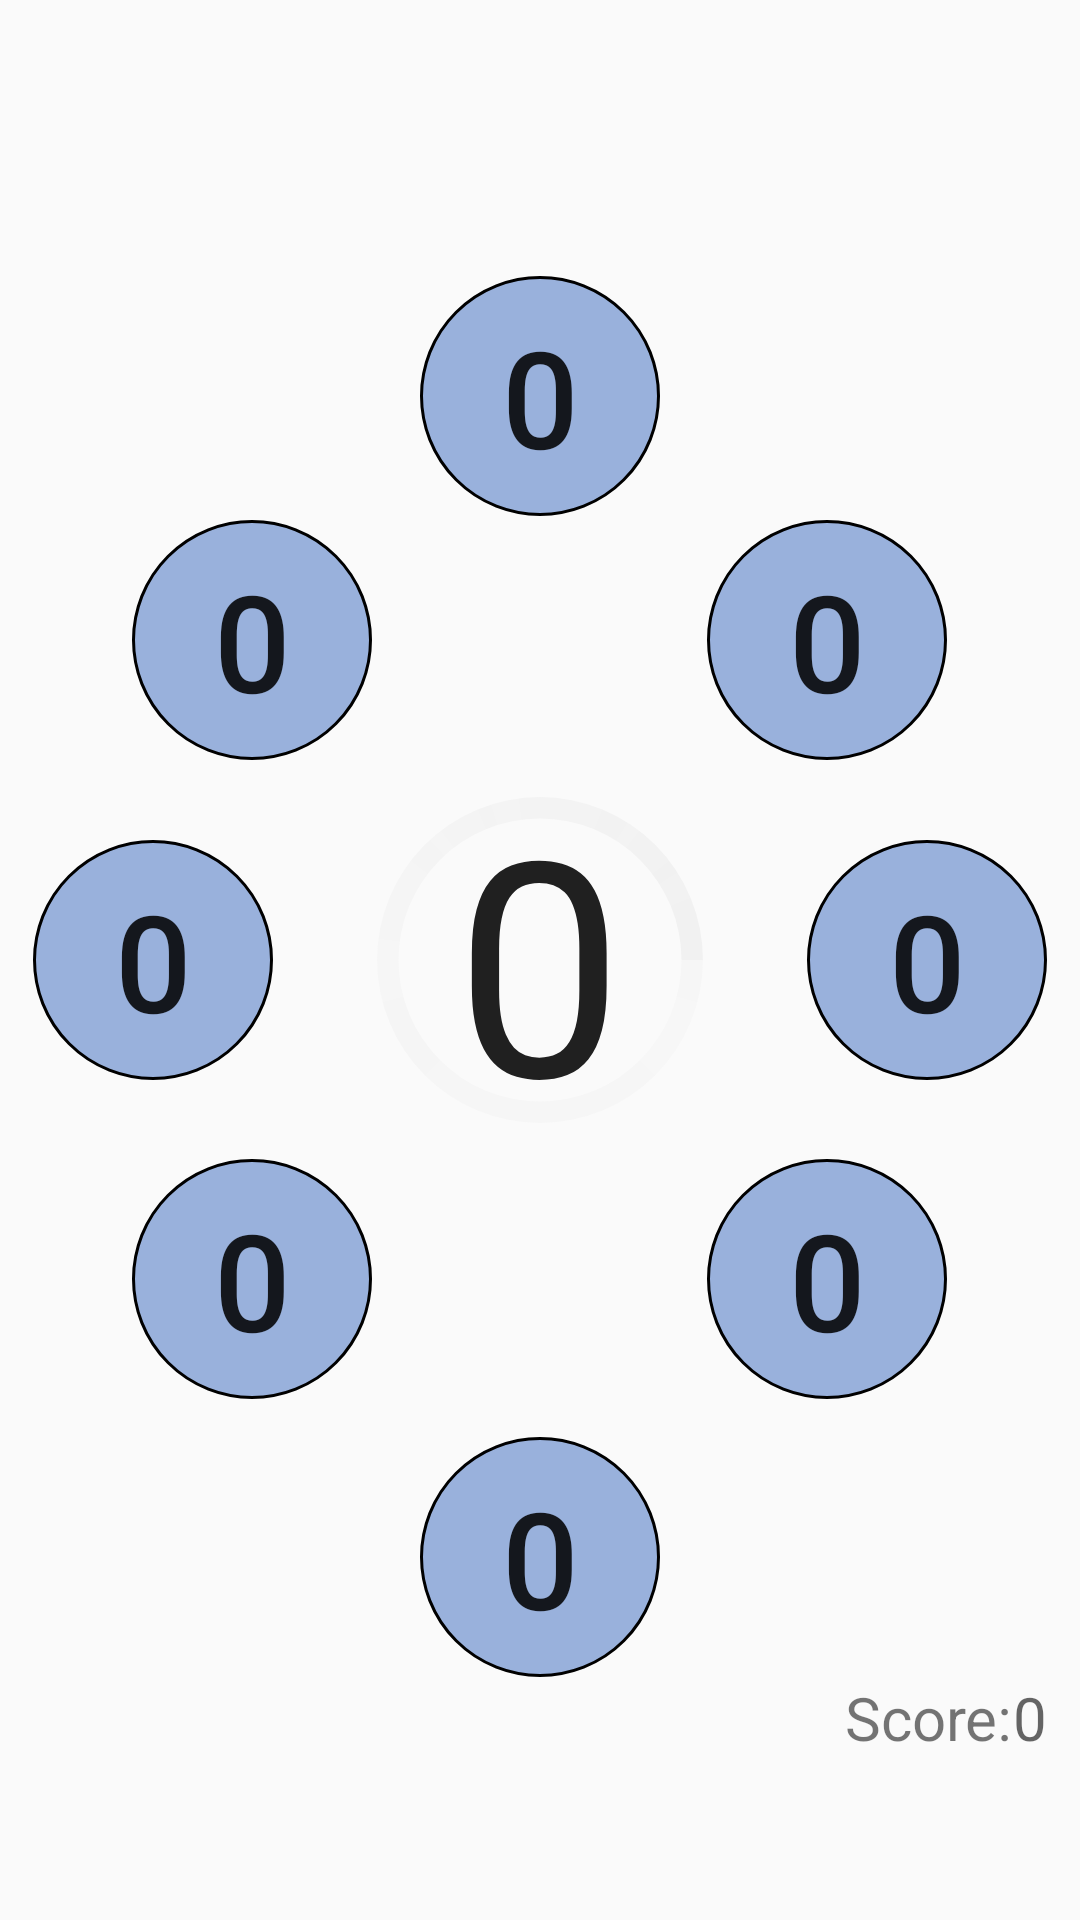

Layout XML and referenced resources for this Android screen:
<!-- AndroidManifest.xml: application theme AppTheme -->
<!-- res/layout/hard.xml -->
<?xml version="1.0" encoding="utf-8"?>
<RelativeLayout xmlns:android="http://schemas.android.com/apk/res/android"
    android:layout_width="match_parent"
    android:layout_height="match_parent"
    android:padding="@dimen/paddding_button">

    <Button
        android:id="@+id/button4"
        android:layout_width="@dimen/dim_button"

        android:layout_height="@dimen/dim_button"
        android:layout_centerHorizontal="true"


        android:layout_marginTop="81dp"
        android:background="@drawable/button_custom"


        android:text="@string/button_num"
        android:textSize="@dimen/num_size" />


    <Button
        android:id="@+id/button10"
        android:layout_width="@dimen/dim_button"

        android:layout_height="@dimen/dim_button"
        android:layout_alignParentLeft="true"

        android:layout_alignParentStart="true"
        android:layout_centerVertical="true"

        android:background="@drawable/button_custom"
        android:text="@string/button_num"
        android:textSize="@dimen/num_size" />

    <Button
        android:id="@+id/button8"
        android:layout_width="@dimen/dim_button"

        android:layout_height="@dimen/dim_button"


        android:background="@drawable/button_custom"
        android:text="@string/button_num"
        android:textSize="@dimen/num_size"
        android:layout_above="@+id/points"
        android:layout_centerHorizontal="true" />

    <Button
        android:id="@+id/button6"
        android:layout_width="@dimen/dim_button"

        android:layout_height="@dimen/dim_button"
        android:layout_alignParentEnd="true"

        android:layout_alignParentRight="true"
        android:layout_centerVertical="true"


        android:background="@drawable/button_custom"
        android:text="@string/button_num"
        android:textSize="@dimen/num_size" />

    <Button
        android:id="@+id/button11"
        android:layout_width="@dimen/dim_button"

        android:layout_height="@dimen/dim_button"
        android:layout_above="@+id/counter1"

        android:layout_marginLeft="33dp"
        android:background="@drawable/button_custom"

        android:text="@string/button_num"
        android:textSize="@dimen/num_size" />

    <Button
        android:id="@+id/button7"
        android:layout_width="@dimen/dim_button"

        android:layout_height="@dimen/dim_button"
        android:background="@drawable/button_custom"

        android:text="@string/button_num"
        android:textSize="@dimen/num_size"
        android:layout_below="@+id/counter1"
        android:layout_alignLeft="@+id/button5"
        android:layout_alignStart="@+id/button5" />
    <Button
        android:id="@+id/button9"
        android:layout_width="@dimen/dim_button"

        android:layout_height="@dimen/dim_button"
        android:background="@drawable/button_custom"

        android:text="@string/button_num"
        android:textSize="@dimen/num_size"

        android:layout_alignTop="@+id/button7"
        android:layout_alignLeft="@+id/button11"
        android:layout_alignStart="@+id/button11" />
    <Button
        android:id="@+id/button5"
        android:layout_width="@dimen/dim_button"

        android:layout_height="@dimen/dim_button"
        android:background="@drawable/button_custom"

        android:text="@string/button_num"
        android:textSize="@dimen/num_size"
        android:layout_marginRight="22dp"
        android:layout_alignTop="@+id/button11"
        android:layout_toLeftOf="@+id/P1"
        android:layout_toStartOf="@+id/P1" />

    <TextView
        android:id="@+id/counter1"
        android:layout_width="wrap_content"
        android:layout_height="wrap_content"
        android:layout_centerHorizontal="true"
        android:layout_centerVertical="true"
        android:text="0"
        android:textAppearance="?android:attr/textAppearanceLarge"
        android:textSize="100sp" />

    <TextView
        android:id="@+id/points"
        android:layout_width="wrap_content"
        android:layout_height="wrap_content"
        android:layout_alignParentBottom="true"
        android:layout_toLeftOf="@+id/P1"
        android:layout_toStartOf="@+id/P1"
        android:text="@string/punt"
        android:layout_marginBottom="@dimen/ad_margin"
        android:textAppearance="?android:attr/textAppearanceSmall"
        android:textSize="@dimen/point_size" />

    <TextView
        android:id="@+id/P1"
        android:layout_width="wrap_content"
        android:layout_height="wrap_content"
        android:layout_alignParentBottom="true"
        android:layout_alignParentEnd="true"
        android:layout_alignParentRight="true"
        android:text="0"
        android:layout_marginBottom="@dimen/ad_margin"
        android:textAppearance="?android:attr/textAppearanceMedium"
        android:textSize="@dimen/point_size" />
    <ProgressBar
        android:id="@+id/circularProgressbar"
        android:layout_width="250dp"
        android:layout_height="250dp"
        style="?android:attr/progressBarStyleHorizontal"
        android:indeterminate="false"
        android:progress="0"
        android:max="100"
        android:secondaryProgress="100"
        android:progressDrawable="@drawable/circular"
        android:layout_centerVertical="true"
        android:layout_centerHorizontal="true" />

</RelativeLayout>
<!-- resources referenced by this layout -->
<resources>
  <dimen name="ad_margin">43dp</dimen>
  <dimen name="dim_button">80dp</dimen>
  <dimen name="num_size">45sp</dimen>
  <dimen name="paddding_button">11dp</dimen>
  <dimen name="point_size">20sp</dimen>
  <!-- drawable button_custom (drawable) -->
  <?xml version="1.0" encoding="utf-8"?>
  <selector xmlns:android="http://schemas.android.com/apk/res/android">
      <item android:state_pressed="true">
          <shape android:shape="oval">
              <solid android:color="#c63e75aa" />
              <stroke android:color="#ff000000" android:width="3dp" />
  
  
          </shape>
      </item>
      <item>
          <shape android:shape="oval">
              <solid android:color="#84416ec2"/>
              <stroke android:color="#ff000000" android:width="1dp" />
          </shape>
      </item>
  </selector>
  <!-- drawable circular (drawable) -->
  <?xml version="1.0" encoding="utf-8"?>
  <layer-list xmlns:android="http://schemas.android.com/apk/res/android" >
      <item android:id="@android:id/secondaryProgress">
          <shape
              android:innerRadiusRatio="5.3"
              android:shape="ring"
              android:thicknessRatio="35.0">
  
              <gradient
                  android:startColor="#09999999"
                  android:endColor="#17999999"
                  android:centerColor="#0b999999"
                  android:type="sweep" />
          </shape>
      </item>
      <item android:id="@android:id/progress">
          <rotate
              android:fromDegrees="270"
              android:pivotX="50%"
              android:pivotY="50%"
              android:toDegrees="270" >
              <shape
                  android:innerRadiusRatio="5.3"
                  android:shape="ring"
                  android:thicknessRatio="35.0">
                  <rotate
                      android:fromDegrees="0"
                      android:toDegrees="360"
                      android:pivotX="50%"
                      android:pivotY="50%" />
                  <gradient
                      android:startColor="#68008cff"
                      android:endColor="#78ff0000"
                      android:centerColor="#71dd00ff"
                      android:type="sweep" />
              </shape>
          </rotate>
      </item>
  </layer-list>
  <string name="button_num">0</string>
  <string name="punt">Score: </string>
  <style name="AppTheme" parent="Theme.AppCompat.Light.DarkActionBar">
          
          <item name="colorPrimary">@color/colorPrimary</item>
          <item name="colorPrimaryDark">@color/colorPrimaryDark</item>
          <item name="colorAccent">@color/colorAccent</item>
      </style>
  <color name="colorPrimary">#3F51B5</color>
  <color name="colorPrimaryDark">#303F9F</color>
  <color name="colorAccent">#FF4081</color>
</resources>
